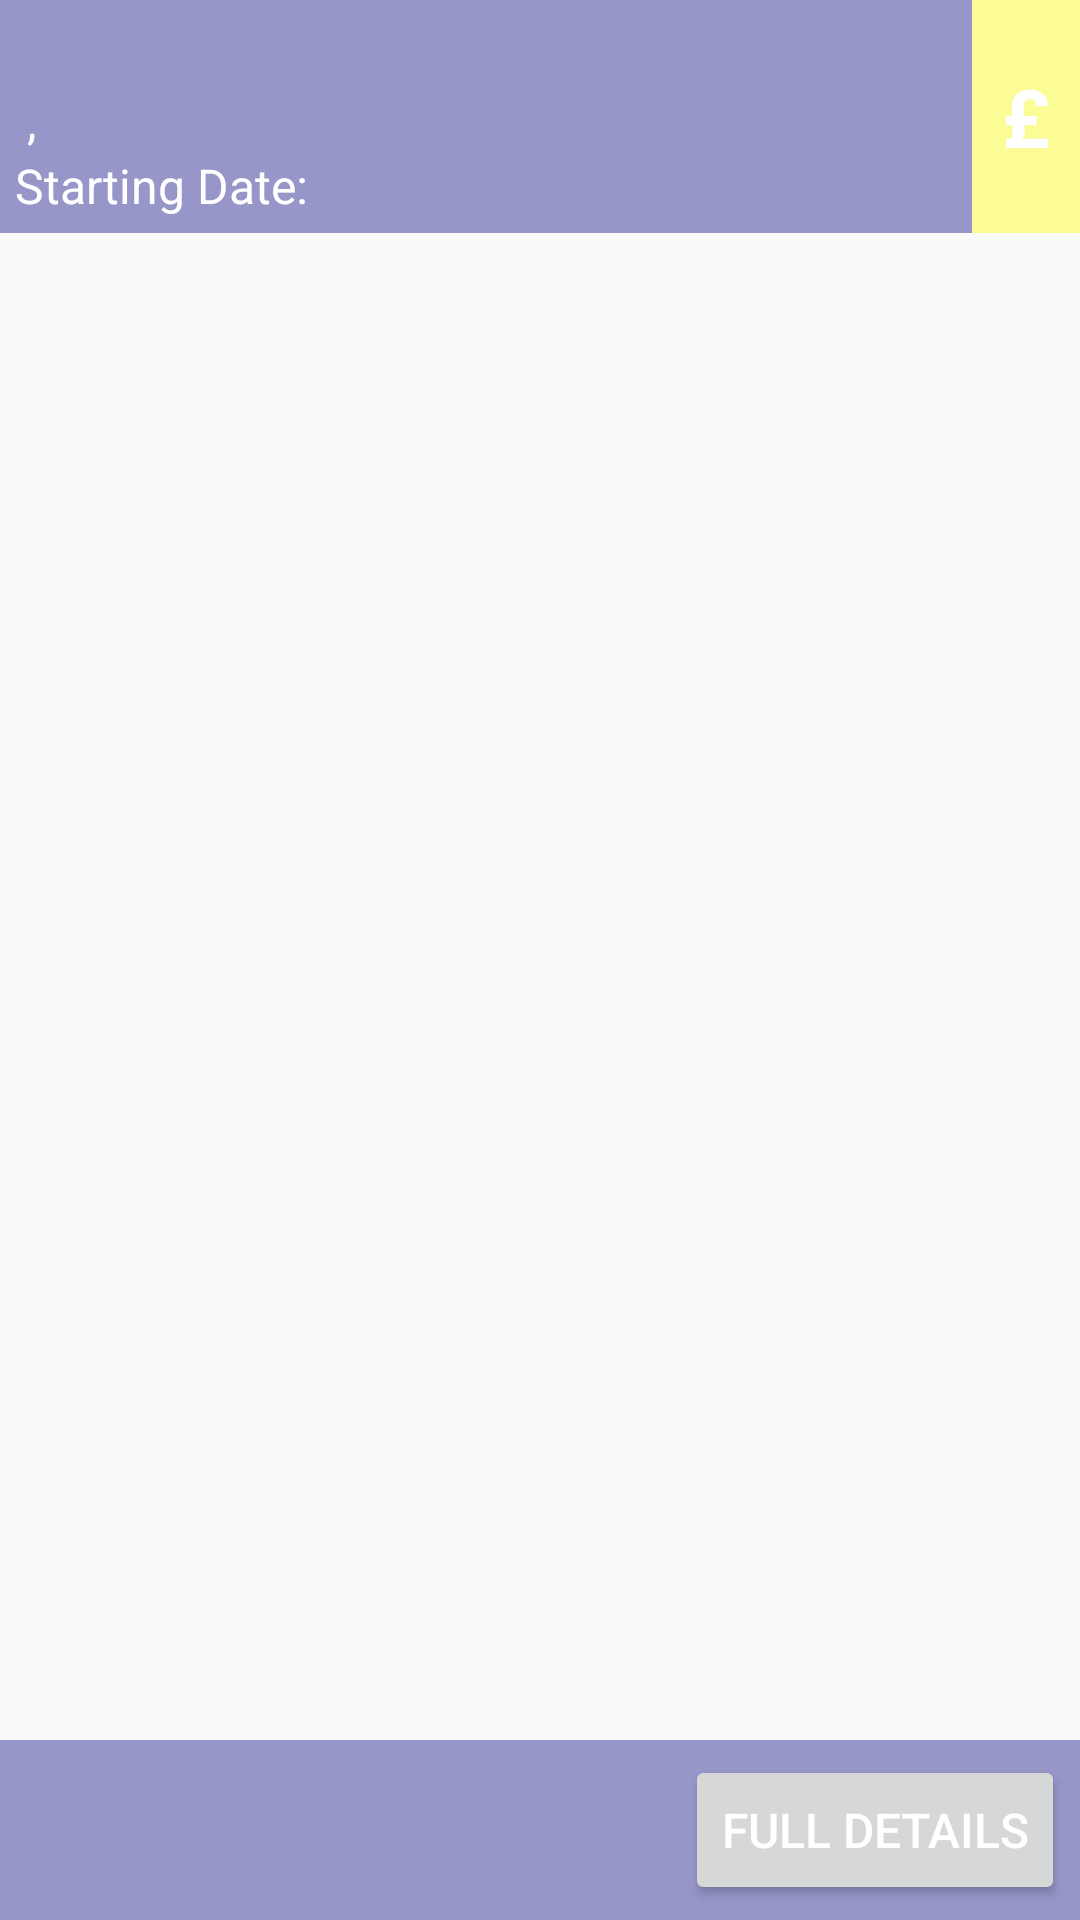

Produce the Android XML layout that renders to this screen, including the resource entries it uses.
<!-- AndroidManifest.xml: application theme AppTheme -->
<!-- res/layout/holiday_layout.xml -->
<?xml version="1.0" encoding="utf-8"?>

<RelativeLayout xmlns:android="http://schemas.android.com/apk/res/android"
    xmlns:app="http://schemas.android.com/apk/res-auto"
    android:orientation="vertical"
    android:layout_width="match_parent"
    android:layout_height="300dp">
    <ImageView
        android:id="@+id/h_image"
        android:layout_width="match_parent"
        android:layout_height="wrap_content"
        android:layout_alignParentLeft="true"
        android:layout_alignParentStart="true"
        android:layout_alignParentTop="true"
        android:layout_alignParentBottom="true" />
    <LinearLayout
        android:layout_width="match_parent"
        android:layout_height="wrap_content"
        android:orientation="horizontal"
        android:layoutDirection="rtl"
        android:id="@+id/linearLayout">
        <LinearLayout
            android:layout_width="wrap_content"
            android:layout_height="fill_parent"
            android:layout_alignParentEnd="true"
            android:layout_alignParentRight="true"
            android:layout_alignParentTop="true"
            android:background="@color/yellowTranslucent"
            android:padding="10dp"
            android:orientation="horizontal"
            android:gravity="right|center">
            <TextView
                android:id="@+id/h_price"
                android:layout_width="match_parent"
                android:layout_height="wrap_content"
                android:layout_alignParentEnd="true"
                android:layout_alignParentRight="true"
                android:layout_centerVertical="true"
                android:gravity="right|center"
                android:lines="1"
                android:text="£"
                android:textAlignment="gravity"
                android:textSize="27dp"
                android:textStyle="bold" />
        </LinearLayout>
        <RelativeLayout
            android:id="@+id/nameLocDate"
            android:layout_width="fill_parent"
            android:layout_height="fill_parent"
            android:background="@color/navyTranslucent"
            android:layoutDirection="ltr"
            android:padding="5dp"
            android:layout_gravity="left">
            <TextView
                android:id="@+id/h_name"
                android:layout_width="wrap_content"
                android:layout_height="wrap_content"
                android:text=""
                android:textSize="18sp"
                android:textStyle="bold"
                android:layout_alignParentTop="true"
                android:layout_centerHorizontal="true" />

            <TextView
                android:id="@+id/h_city"
                android:layout_width="wrap_content"
                android:layout_height="wrap_content"
                android:layout_alignBaseline="@+id/cityCountrySeparate"
                android:layout_alignBottom="@+id/cityCountrySeparate"
                android:layout_alignParentLeft="true"
                android:layout_alignParentStart="true"
                android:layout_below="@+id/h_name"
                android:text=""
                android:textSize="16sp"/>

            <TextView
                android:id="@+id/cityCountrySeparate"
                android:layout_width="wrap_content"
                android:layout_height="wrap_content"
                android:layout_alignBaseline="@+id/h_country"
                android:layout_alignBottom="@+id/h_country"
                android:layout_toEndOf="@+id/h_city"
                android:layout_toRightOf="@+id/h_city"
                android:text=" , "
                android:textSize="16sp"/>

            <TextView
                android:id="@+id/h_country"
                android:layout_width="wrap_content"
                android:layout_height="wrap_content"
                android:layout_below="@+id/h_name"
                android:layout_toEndOf="@+id/cityCountrySeparate"
                android:layout_toRightOf="@+id/cityCountrySeparate"
                android:text=""
                android:textSize="16sp"/>

            <TextView
                android:id="@+id/dateString"
                android:layout_width="wrap_content"
                android:layout_height="wrap_content"
                android:text="@string/hol_layout_date_string"
                android:textSize="16sp"
                android:layout_below="@+id/h_country" />

            <TextView
                android:id="@+id/h_day"
                android:layout_width="wrap_content"
                android:layout_height="wrap_content"
                android:layout_below="@+id/h_country"
                android:text=""
                android:textSize="16sp"
                android:layout_toEndOf="@+id/dateString"
                android:layout_toRightOf="@+id/dateString"
                android:layout_marginRight="2dp"/>

            <TextView
                android:id="@+id/h_month"
                android:layout_width="wrap_content"
                android:layout_height="wrap_content"
                android:layout_alignBaseline="@+id/h_day"
                android:layout_alignBottom="@+id/h_day"
                android:layout_toEndOf="@+id/h_day"
                android:layout_toRightOf="@+id/h_day"
                android:text=""
                android:textSize="16sp"
                android:layout_marginRight="2dp"/>

            <TextView
                android:id="@+id/h_year"
                android:layout_width="wrap_content"
                android:layout_height="wrap_content"
                android:layout_alignBaseline="@+id/h_month"
                android:layout_alignBottom="@+id/h_month"
                android:layout_toEndOf="@+id/h_month"
                android:layout_toRightOf="@+id/h_month"
                android:text=""
                android:textSize="16sp" />
        </RelativeLayout>
    </LinearLayout>
    <LinearLayout
        android:layout_width="match_parent"
        android:layout_height="60dp"
        android:background="@color/navyTranslucent"
        android:padding="5dp"
        android:layout_alignParentBottom="true"
        android:layout_alignParentLeft="true"
        android:layout_alignParentStart="true">

        <TextView
            android:id="@+id/h_details"
            android:layout_width="match_parent"
            android:layout_height="match_parent"
            android:layout_alignParentBottom="true"
            android:layout_alignParentLeft="true"
            android:layout_alignParentStart="true"
            android:text=""
            android:maxLines="2"
            android:ellipsize="end"
            android:layout_weight="1"
            android:breakStrategy="simple"
            android:textSize="16dp"/>
        <Button
            android:id="@+id/toFullDetails"
            android:layout_width="wrap_content"
            android:layout_height="match_parent"
            android:layout_alignParentBottom="true"
            android:layout_gravity="right"
            android:layout_alignParentEnd="true"
            android:layout_alignParentRight="true"
            android:text="Full Details"
            android:textSize="16sp"/>
    </LinearLayout>
</RelativeLayout>
<!-- resources referenced by this layout -->
<resources>
  <color name="navyTranslucent">#66000080</color>
  <color name="yellowTranslucent">#66ffff00</color>
  <string name="hol_layout_date_string">Starting Date:</string>
  <style name="AppTheme" parent="Theme.AppCompat.Light.DarkActionBar">
          
          <item name="colorPrimary">@color/headerGrey</item>
          <item name="colorPrimaryDark">@color/black</item>
          <item name="android:textColor">@color/white</item>
      </style>
  <color name="headerGrey">#808080</color>
  <color name="black">#000</color>
  <color name="white">#FFF</color>
</resources>
